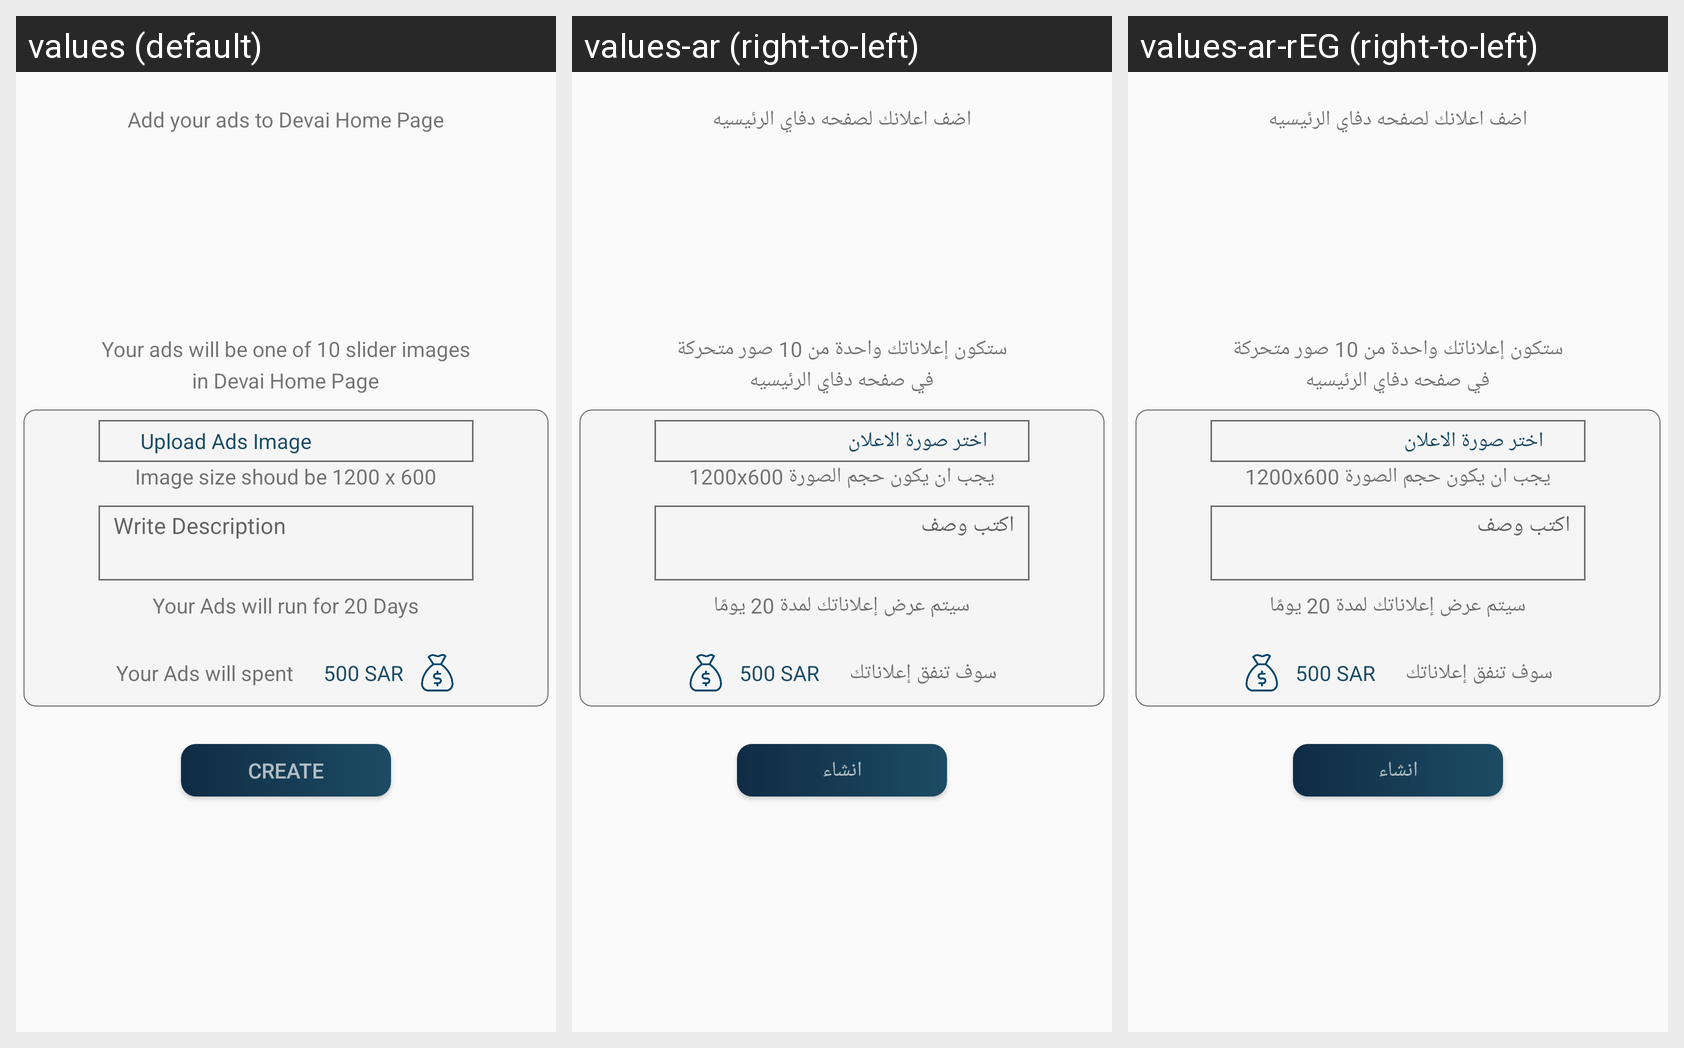

Locale-by-locale string values for the Android screen shown in this grid:
Android screen res/layout/fragment_create_ads.xml rendered under 3 locales, left to right: values (default), values-ar (right-to-left), values-ar-rEG (right-to-left). Device: Nexus 5 (rendered at 1080×1920; each locale shown at half size, 540×960, under a caption strip naming it); theme AppTheme.
Strings drawn on this screen, with the default value and each locale's value (text and hints the layout hard-codes, and strings that could not be matched under every locale, appear in the picture but are not listed):

add_your_ads
  values: Add your ads to Devai Home Page
  values-ar: اضف اعلانك لصفحه دفاي الرئيسيه
  values-ar-rEG: اضف اعلانك لصفحه دفاي الرئيسيه

ads_will_be
  values: Your ads will be one of 10 slider images
  values-ar: ستكون إعلاناتك واحدة من 10 صور متحركة
  values-ar-rEG: ستكون إعلاناتك واحدة من 10 صور متحركة

devai_home_page
  values: in Devai Home Page
  values-ar: في صفحه دفاي الرئيسيه
  values-ar-rEG: في صفحه دفاي الرئيسيه

upload_ada_image
  values: Upload Ads Image
  values-ar: اختر صورة الاعلان
  values-ar-rEG: اختر صورة الاعلان

image_size
  values: Image size shoud be 1200 x 600
  values-ar: يجب ان يكون حجم الصورة 1200x600
  values-ar-rEG: يجب ان يكون حجم الصورة 1200x600

description
  values: Write Description
  values-ar: اكتب وصف
  values-ar-rEG: اكتب وصف

ads_will_run
  values: Your Ads will run for 20 Days
  values-ar: سيتم عرض إعلاناتك لمدة 20 يومًا
  values-ar-rEG: سيتم عرض إعلاناتك لمدة 20 يومًا

ads_will_spend
  values: Your Ads will spent
  values-ar: سوف تنفق إعلاناتك
  values-ar-rEG: سوف تنفق إعلاناتك

create
  values: Create
  values-ar: انشاء
  values-ar-rEG: انشاء
